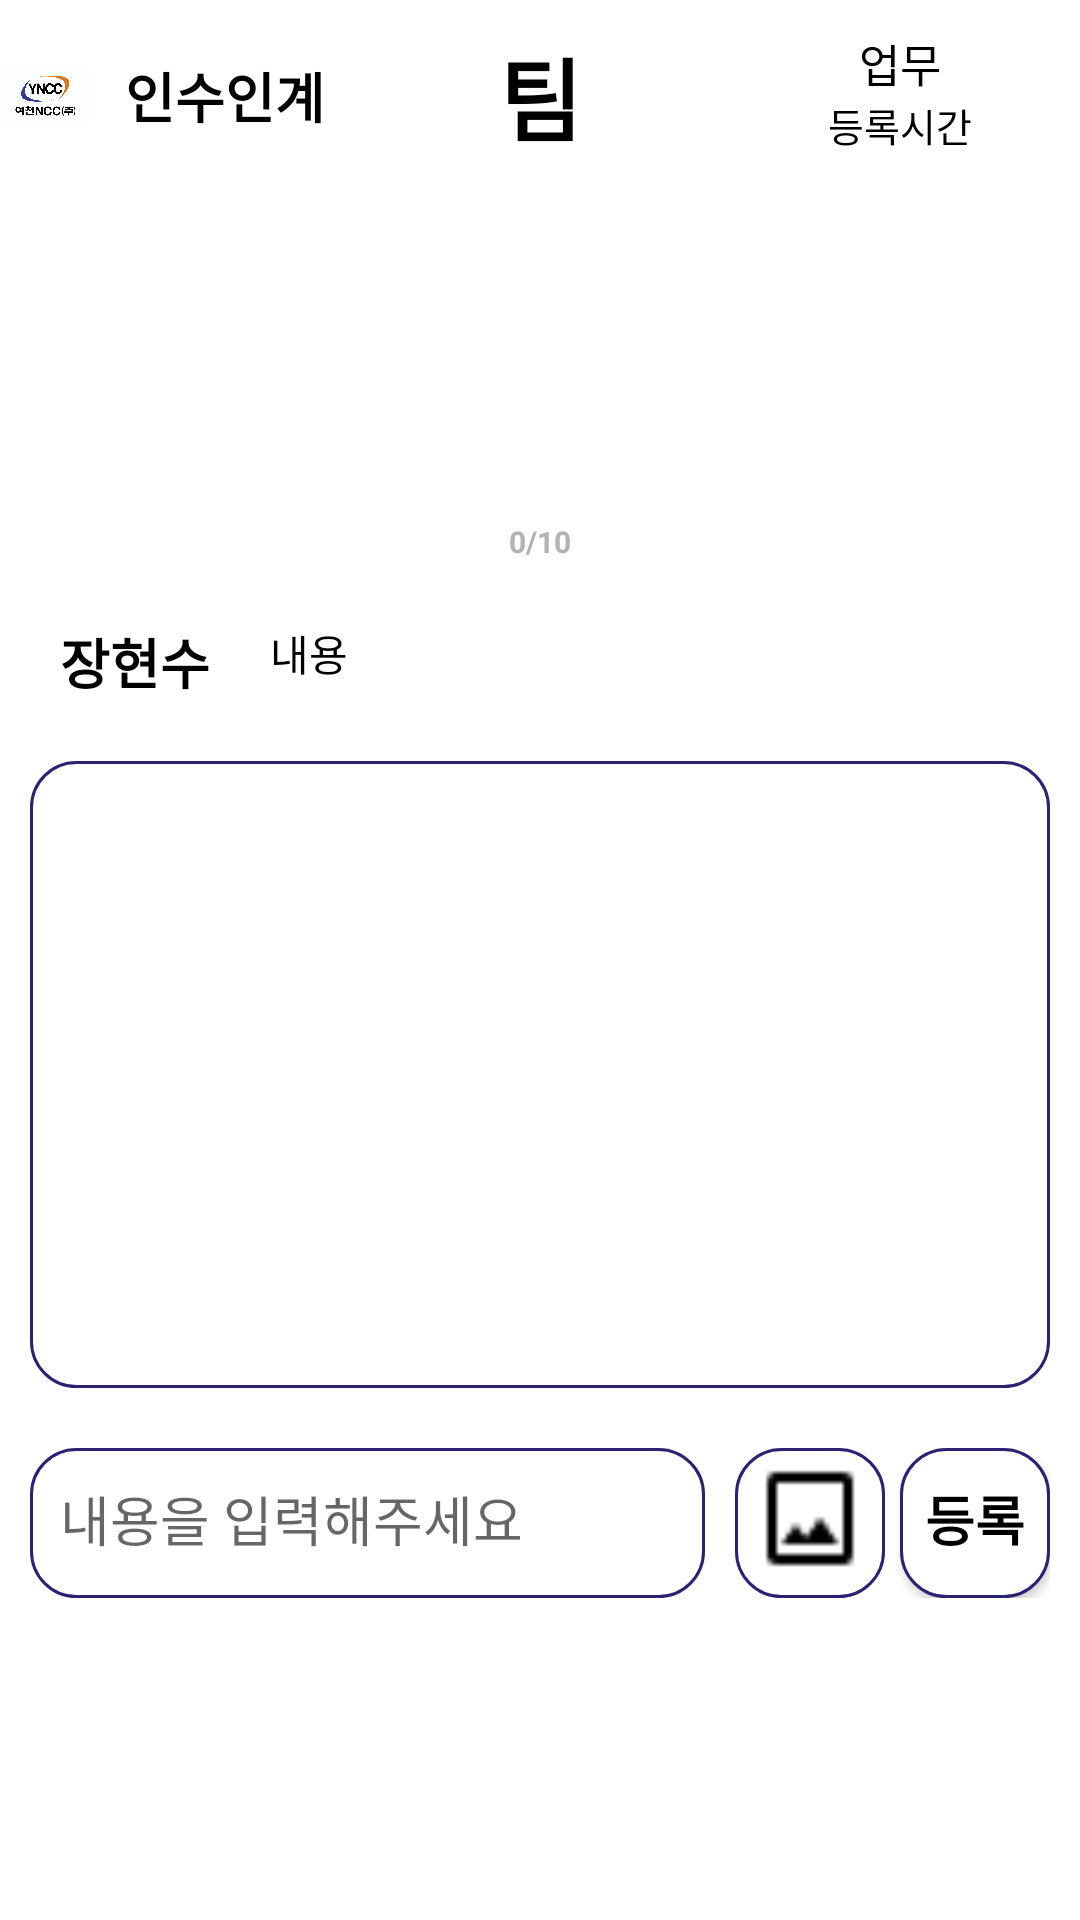

Produce the Android XML layout that renders to this screen, including the resource entries it uses.
<!-- AndroidManifest.xml: fallback theme Theme.MaterialComponents.DayNight.NoActionBar -->
<!-- res/layout/fragment_detail_handover.xml -->
<?xml version="1.0" encoding="utf-8"?>
<layout xmlns:android="http://schemas.android.com/apk/res/android"
    xmlns:app="http://schemas.android.com/apk/res-auto"
    xmlns:tools="http://schemas.android.com/tools">

    <data>

        <variable
            name="data"
            type="com.ncc.domain.model.DomainHandover" />

    </data>

    <ScrollView
        android:layout_width="match_parent"
        android:layout_height="match_parent">


        <androidx.constraintlayout.widget.ConstraintLayout
            android:layout_width="match_parent"
            android:layout_height="match_parent"
            tools:context=".view.main.handover.DetailHandoverFragment">

            <LinearLayout
                android:id="@+id/firstLine"
                android:layout_width="match_parent"
                android:layout_height="wrap_content"
                android:layout_marginTop="10dp"
                android:orientation="horizontal"
                app:layout_constraintEnd_toEndOf="parent"
                app:layout_constraintStart_toStartOf="parent"
                app:layout_constraintTop_toTopOf="parent">

                <LinearLayout
                    android:layout_width="0dp"
                    android:layout_height="match_parent"
                    android:layout_weight="1"
                    android:gravity="center"
                    android:orientation="horizontal">

                    <ImageView
                        android:layout_width="30dp"
                        android:layout_height="30dp"
                        android:gravity="center"
                        android:src="@drawable/ncc_main_logo" />

                    <TextView
                        android:layout_width="0dp"
                        android:layout_height="wrap_content"
                        android:layout_weight="1"
                        android:gravity="center"
                        android:text="인수인계"
                        android:textColor="@color/black"
                        android:textSize="18sp"
                        android:textStyle="bold" />
                </LinearLayout>


                <TextView
                    android:id="@+id/handoverTeam"
                    android:layout_width="0dp"
                    android:layout_height="wrap_content"
                    android:layout_weight="1"
                    android:gravity="center"
                    android:text="팀"
                    android:textColor="@color/black"

                    android:textSize="30sp"
                    android:textStyle="bold" />

                <LinearLayout
                    android:layout_width="0dp"
                    android:layout_height="wrap_content"
                    android:layout_weight="1"
                    android:orientation="vertical">

                    <TextView
                        android:id="@+id/handoverRoutine"
                        android:layout_width="match_parent"
                        android:layout_height="wrap_content"
                        android:layout_weight="1"
                        android:gravity="center"
                        android:text="업무"
                        android:textColor="@color/black"
                        android:textSize="15sp" />

                    <TextView
                        android:id="@+id/handoverTime"
                        android:layout_width="match_parent"
                        android:layout_height="wrap_content"
                        android:layout_weight="1"
                        android:gravity="center"
                        android:text="등록시간"
                        android:textColor="@color/black"
                        android:textSize="13sp" />

                </LinearLayout>

            </LinearLayout>

            <LinearLayout
                android:id="@+id/linearLayout3"
                android:layout_width="match_parent"
                android:layout_height="wrap_content"
                android:orientation="horizontal"
                app:layout_constraintTop_toBottomOf="@+id/firstLine"
                tools:layout_editor_absoluteX="10dp">


            </LinearLayout>

            <LinearLayout
                android:id="@+id/handover_photo"
                android:layout_width="match_parent"
                android:layout_height="wrap_content"
                android:orientation="vertical"

                app:layout_constraintTop_toBottomOf="@+id/linearLayout3"
                tools:layout_editor_absoluteX="10dp">

                <LinearLayout
                    android:layout_width="match_parent"
                    android:layout_height="100dp"
                    android:layout_margin="10dp"
                    android:orientation="horizontal">

                    <androidx.recyclerview.widget.RecyclerView
                        android:id="@+id/handover_photo_recyclerview"
                        android:layout_width="match_parent"
                        android:layout_height="wrap_content"
                        android:layout_marginStart="5dp" />
                </LinearLayout>

                <TextView
                    android:id="@+id/handover_photo_count"
                    android:layout_width="match_parent"
                    android:layout_height="wrap_content"
                    android:gravity="center"
                    android:text="0/10"
                    android:textColor="@color/gray"
                    android:textSize="10sp"
                    android:textStyle="bold" />
            </LinearLayout>


            <LinearLayout
                android:id="@+id/linearLayout"
                android:layout_width="match_parent"
                android:layout_height="wrap_content"
                android:layout_marginTop="10dp"
                android:orientation="vertical"
                app:layout_constraintTop_toBottomOf="@+id/handover_photo">


                <ScrollView
                    android:layout_width="match_parent"
                    android:layout_height="0dp"
                    tools:ignore="Suspicious0dp">


                    <TextView
                        android:id="@+id/handoverTitle"
                        android:layout_width="match_parent"
                        android:layout_height="wrap_content"
                        android:layout_marginHorizontal="10dp"
                        android:layout_marginBottom="5dp"
                        android:background="@drawable/main_team_btn_frame"
                        android:gravity="center"
                        android:text="title"
                        android:textColor="@color/black"
                        android:textSize="20sp" />
                </ScrollView>


                <LinearLayout
                    android:layout_width="match_parent"
                    android:layout_height="wrap_content"
                    android:layout_margin="10dp"
                    android:maxHeight="100dp">

                    <TextView
                        android:id="@+id/handoverUser"
                        android:layout_width="wrap_content"
                        android:layout_height="wrap_content"
                        android:layout_gravity="center"
                        android:layout_marginHorizontal="10dp"
                        android:gravity="center"
                        android:text="장현수"
                        android:textColor="@color/black"
                        android:textSize="18sp"
                        android:textStyle="bold" />

                    <TextView
                        android:id="@+id/handoverContent"
                        android:layout_width="match_parent"
                        android:layout_height="wrap_content"
                        android:layout_marginHorizontal="10dp"
                        android:maxHeight="100dp"
                        android:text="내용"
                        android:textColor="@color/black" />

                </LinearLayout>

                <LinearLayout
                    android:layout_width="match_parent"
                    android:layout_height="wrap_content"
                    android:layout_margin="10dp"
                    android:background="@drawable/detail_handover_comment_frame"
                    android:maxHeight="100dp">

                    <androidx.recyclerview.widget.RecyclerView
                        android:id="@+id/comment_Rv"
                        android:layout_width="match_parent"
                        android:layout_height="200dp" />

                </LinearLayout>


                <LinearLayout
                    android:layout_width="match_parent"
                    android:layout_height="wrap_content"
                    android:layout_marginHorizontal="10dp"
                    android:layout_marginTop="10dp"
                    android:orientation="horizontal">

                    <EditText
                        android:id="@+id/content_edit"
                        android:layout_width="0dp"
                        android:layout_height="50dp"
                        android:layout_marginEnd="10dp"
                        android:layout_weight="1"
                        android:background="@drawable/detail_handover_comment_frame"
                        android:hint="내용을 입력해주세요"
                        android:lineBreakStyle="normal"
                        android:paddingStart="10dp"
                        android:textColor="@color/black" />

                    <LinearLayout
                        android:layout_width="wrap_content"
                        android:layout_height="wrap_content"
                        android:layout_marginEnd="5dp"
                        android:orientation="vertical">

                        <ImageButton
                            android:id="@+id/handoverCommentImageBtn"
                            android:layout_width="50dp"
                            android:layout_height="50dp"
                            android:background="@drawable/detail_handover_comment_frame"
                            android:scaleType="fitXY"
                            android:src="@drawable/icon_photo" />
                    </LinearLayout>

                    <androidx.appcompat.widget.AppCompatButton
                        android:id="@+id/handoverCommentWriteBtn"
                        android:layout_width="50dp"
                        android:layout_height="50dp"
                        android:layout_gravity="center"
                        android:background="@drawable/detail_handover_comment_frame"
                        android:gravity="center"
                        android:lineBreakStyle="normal"
                        android:text="등록"
                        android:textColor="@color/black"
                        android:textSize="18sp"
                        android:textStyle="bold" />
                </LinearLayout>

            </LinearLayout>

            <ProgressBar
                android:id="@+id/loading_bar"
                android:layout_width="wrap_content"
                android:layout_height="wrap_content"
                android:indeterminateTint="@color/main_color"
                android:visibility="invisible"
                app:layout_constraintBottom_toBottomOf="parent"
                app:layout_constraintEnd_toEndOf="parent"
                app:layout_constraintStart_toStartOf="parent"
                app:layout_constraintTop_toTopOf="parent" />

        </androidx.constraintlayout.widget.ConstraintLayout>
    </ScrollView>
</layout>
<!-- resources referenced by this layout -->
<resources>
  <color name="black">#FF000000</color>
  <color name="gray">#B3B1B1</color>
  <color name="main_color">#2A2373</color>
  <!-- drawable detail_handover_comment_frame (drawable) -->
  <?xml version="1.0" encoding="utf-8"?>
  <shape xmlns:android="http://schemas.android.com/apk/res/android">
  
  
      <corners android:radius="15dp" />
  
      <solid android:color="#ffffff" />
  
      <stroke
          android:width="1dp"
          android:color="@color/main_color" />
  
      <padding
          android:bottom="6dp"
          android:left="6dp"
          android:right="6dp"
          android:top="3dp" />
  </shape>
  <!-- drawable icon_photo: png bitmap (drawable, 249 bytes) -->
  <!-- drawable main_team_btn_frame (drawable) -->
  <?xml version="1.0" encoding="utf-8"?>
  <shape xmlns:android="http://schemas.android.com/apk/res/android">
  
      <solid android:color="@color/white"/>
      <stroke android:color="@color/main_color" android:width="1dp"/> 
      <corners android:radius="10dp" />
  </shape>
  <!-- drawable ncc_main_logo: jpg bitmap (drawable, 833047 bytes) -->
  <color name="white">#FFFFFFFF</color>
</resources>
